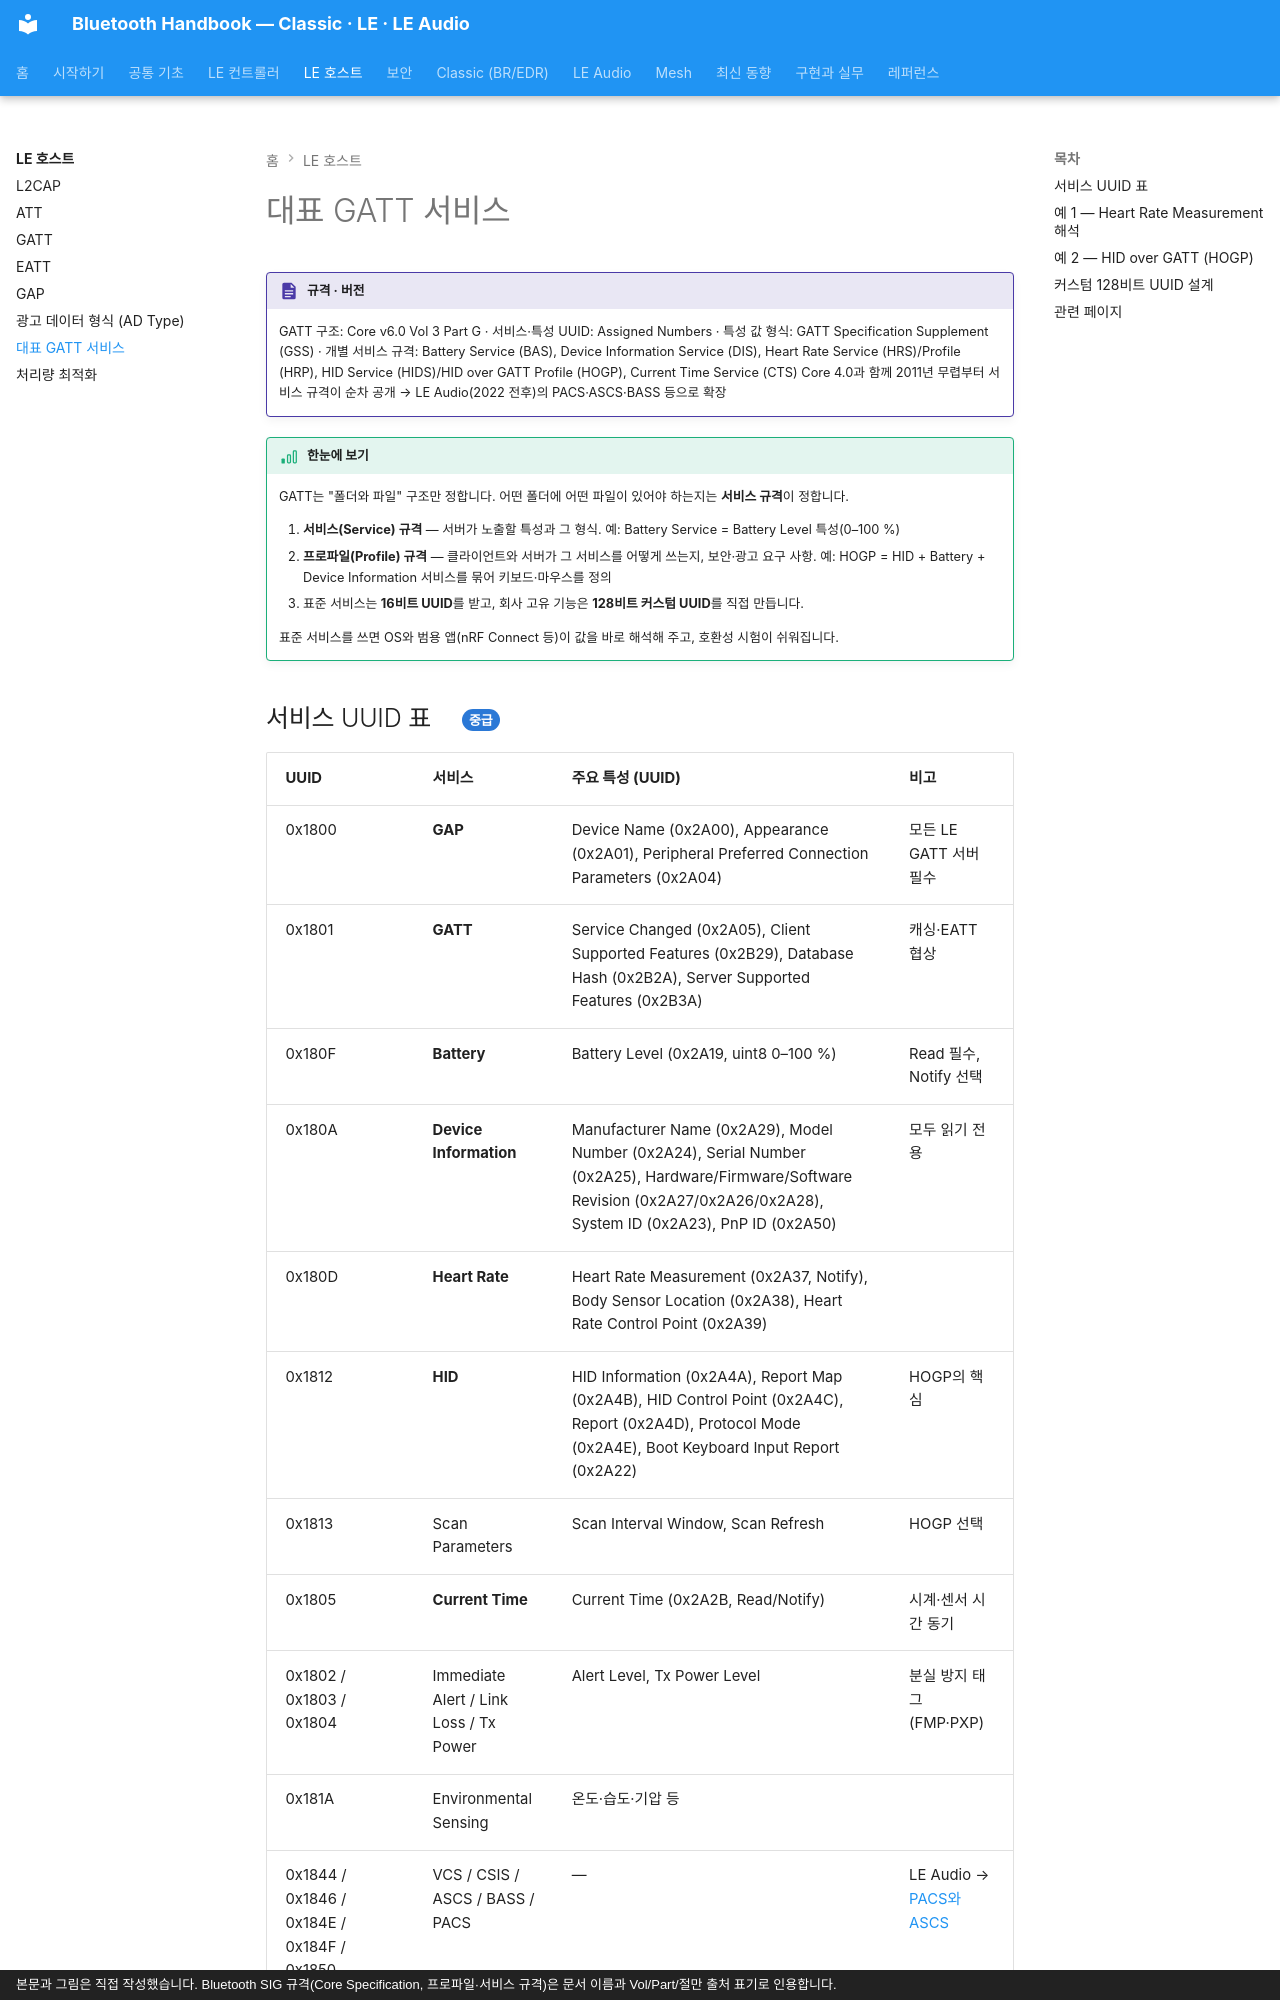

repository: goodhosup/bluetooth · page: host/gatt-services/index.html · generator: mkdocs · copyright: 본문과 그림은 직접 작성했습니다. Bluetooth SIG 규격(Core Specification, 프로파일·서비스 규격)은 문서 이름과 Vol/Part/절만 출처 표기로 인용합니다.

# 대표 GATT 서비스

!!! spec "규격 · 버전"
    GATT 구조: Core v6.0 Vol 3 Part G · 서비스·특성 UUID: Assigned Numbers · 특성 값 형식: GATT Specification Supplement (GSS) · 개별 서비스 규격: Battery Service (BAS), Device Information Service (DIS), Heart Rate Service (HRS)/Profile (HRP), HID Service (HIDS)/HID over GATT Profile (HOGP), Current Time Service (CTS)
    Core 4.0과 함께 2011년 무렵부터 서비스 규격이 순차 공개 → LE Audio(2022 전후)의 PACS·ASCS·BASS 등으로 확장

!!! basic "한눈에 보기"
    GATT는 "폴더와 파일" 구조만 정합니다. 어떤 폴더에 어떤 파일이 있어야 하는지는 **서비스 규격**이 정합니다.

    1. **서비스(Service) 규격** — 서버가 노출할 특성과 그 형식. 예: Battery Service = Battery Level 특성(0–100 %)
    2. **프로파일(Profile) 규격** — 클라이언트와 서버가 그 서비스를 어떻게 쓰는지, 보안·광고 요구 사항. 예: HOGP = HID + Battery + Device Information 서비스를 묶어 키보드·마우스를 정의
    3. 표준 서비스는 **16비트 UUID**를 받고, 회사 고유 기능은 **128비트 커스텀 UUID**를 직접 만듭니다.

    표준 서비스를 쓰면 OS와 범용 앱(nRF Connect 등)이 값을 바로 해석해 주고, 호환성 시험이 쉬워집니다.
